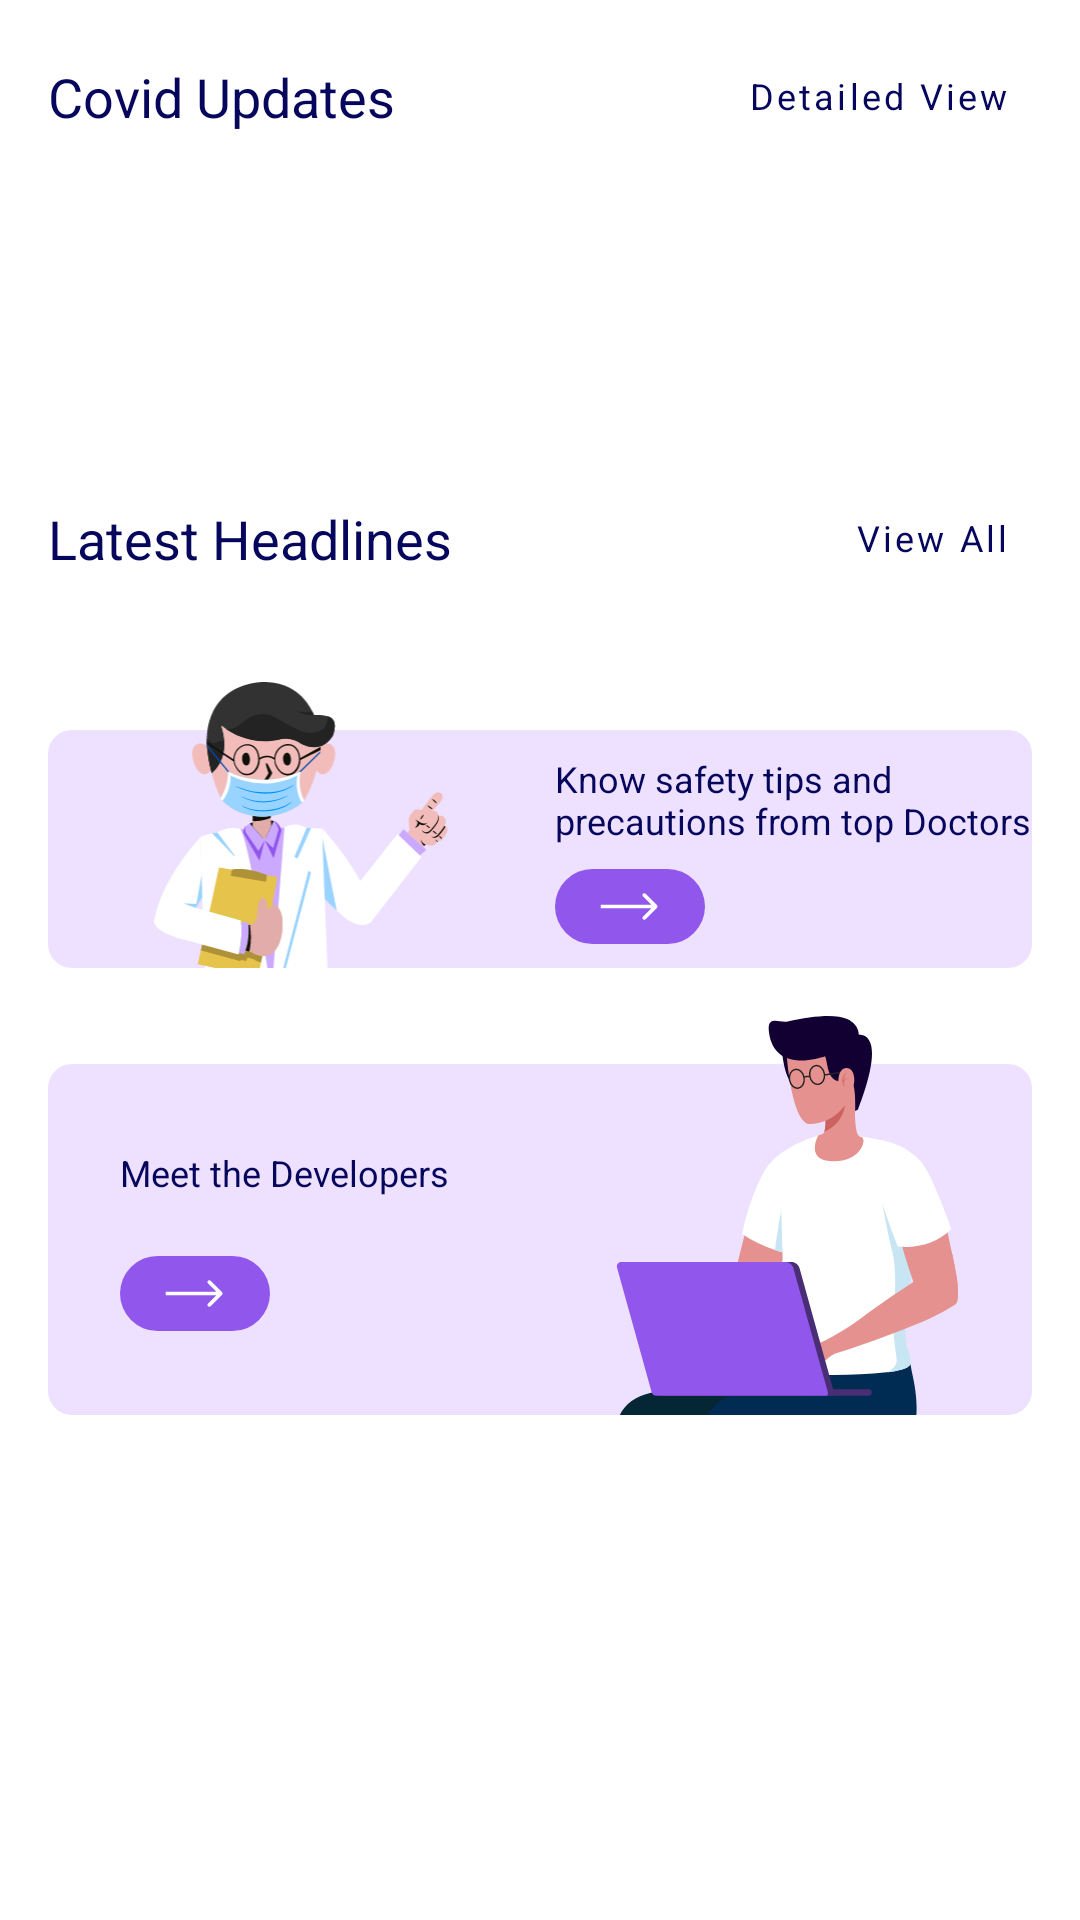

Write the Android layout XML for this screen, with the resource values it uses.
<!-- AndroidManifest.xml: application theme Theme.CovInfo -->
<!-- res/layout/fragment_world_home.xml -->
<?xml version="1.0" encoding="utf-8"?>
<androidx.constraintlayout.widget.ConstraintLayout xmlns:android="http://schemas.android.com/apk/res/android"
    xmlns:app="http://schemas.android.com/apk/res-auto"
    xmlns:tools="http://schemas.android.com/tools"
    android:layout_width="match_parent"
    android:layout_height="match_parent"
    android:paddingStart="@dimen/RegularDimen"
    android:paddingTop="@dimen/SmallDimen"
    android:paddingEnd="@dimen/RegularDimen"
    android:paddingBottom="@dimen/RegularDimen"
    tools:context="com.geekhaven.covinfo.fragments.india.IndiaHomeFragment">

    <androidx.constraintlayout.widget.ConstraintLayout
        android:id="@+id/layoutWorldHomeInfo"
        android:layout_width="0dp"
        android:layout_height="wrap_content"
        app:layout_constraintEnd_toEndOf="parent"
        app:layout_constraintStart_toStartOf="parent"
        app:layout_constraintTop_toTopOf="parent">

        <TextView
            android:id="@+id/tvWorldInfoHeading"
            style="@style/SectionLabelTextStyle"
            android:layout_width="0dp"
            android:layout_height="wrap_content"
            android:layout_marginEnd="@dimen/SmallDimen"
            android:text="@string/IndiaHomeCaseViewLabel"
            app:layout_constraintBottom_toBottomOf="@+id/btnViewWorldInfo"
            app:layout_constraintEnd_toStartOf="@+id/btnViewWorldInfo"
            app:layout_constraintHorizontal_weight="11"
            app:layout_constraintStart_toStartOf="parent"
            app:layout_constraintTop_toTopOf="@+id/btnViewWorldInfo" />

        <Button
            android:id="@+id/btnViewWorldInfo"
            style="@style/TextButtonStyle"
            android:layout_width="0dp"
            android:layout_height="wrap_content"
            android:text="@string/DetailedView"
            app:layout_constraintEnd_toEndOf="parent"
            app:layout_constraintHorizontal_weight="9"
            app:layout_constraintStart_toEndOf="@+id/tvWorldInfoHeading"
            app:layout_constraintTop_toTopOf="parent" />

        <include
            android:id="@+id/caseCardWorldHomeConfirmed"
            layout="@layout/case_card_layout"
            android:layout_width="0dp"
            android:layout_height="wrap_content"
            android:layout_marginTop="@dimen/SmallDimen"
            android:layout_marginEnd="@dimen/SmallDimen"
            app:layout_constraintBottom_toBottomOf="parent"
            app:layout_constraintEnd_toStartOf="@+id/caseCardWorldHomeDeceased"
            app:layout_constraintStart_toStartOf="parent"
            app:layout_constraintTop_toBottomOf="@+id/btnViewWorldInfo" />

        <include
            android:id="@+id/caseCardWorldHomeDeceased"
            layout="@layout/case_card_layout"
            android:layout_width="0dp"
            android:layout_height="wrap_content"
            app:layout_constraintBottom_toBottomOf="@+id/caseCardWorldHomeConfirmed"
            app:layout_constraintEnd_toEndOf="parent"
            app:layout_constraintStart_toEndOf="@+id/caseCardWorldHomeConfirmed"
            app:layout_constraintTop_toTopOf="@+id/caseCardWorldHomeConfirmed" />

    </androidx.constraintlayout.widget.ConstraintLayout>

    <androidx.constraintlayout.widget.ConstraintLayout
        android:id="@+id/layoutWorldHomeNews"
        android:layout_width="0dp"
        android:layout_height="wrap_content"
        android:layout_marginTop="@dimen/RegularDimen"
        app:layout_constraintEnd_toEndOf="parent"
        app:layout_constraintStart_toStartOf="parent"
        app:layout_constraintTop_toBottomOf="@+id/layoutWorldHomeInfo">

        <TextView
            android:id="@+id/tvWorldNewsHeading"
            style="@style/SectionLabelTextStyle"
            android:layout_width="0dp"
            android:layout_height="wrap_content"
            android:layout_marginEnd="@dimen/SmallDimen"
            android:text="@string/NewsHeadlinesLabel"
            app:layout_constraintBottom_toBottomOf="@+id/btnViewAllWorldNews"
            app:layout_constraintEnd_toStartOf="@+id/btnViewAllWorldNews"
            app:layout_constraintHorizontal_weight="11"
            app:layout_constraintStart_toStartOf="parent"
            app:layout_constraintTop_toTopOf="@+id/btnViewAllWorldNews" />

        <Button
            android:id="@+id/btnViewAllWorldNews"
            style="@style/TextButtonStyle"
            android:layout_width="0dp"
            android:layout_height="wrap_content"
            android:text="@string/ViewAll"
            app:layout_constraintEnd_toEndOf="parent"
            app:layout_constraintHorizontal_weight="9"
            app:layout_constraintStart_toEndOf="@+id/tvWorldNewsHeading"
            app:layout_constraintTop_toTopOf="parent" />

        <androidx.recyclerview.widget.RecyclerView
            android:id="@+id/rcvWorldHomeNews"
            android:layout_width="0dp"
            android:layout_height="wrap_content"
            android:layout_marginTop="@dimen/SmallDimen"
            app:layout_constraintBottom_toBottomOf="parent"
            app:layout_constraintEnd_toEndOf="parent"
            app:layout_constraintStart_toStartOf="parent"
            app:layout_constraintTop_toBottomOf="@+id/btnViewAllWorldNews" />

    </androidx.constraintlayout.widget.ConstraintLayout>

    <include
        android:id="@+id/layoutWorldHomeDoctorSuggestion"
        layout="@layout/doctor_suggestion_layout"
        android:layout_width="0dp"
        android:layout_height="wrap_content"
        android:layout_marginTop="@dimen/RegularDimen"
        app:layout_constraintEnd_toEndOf="parent"
        app:layout_constraintStart_toStartOf="parent"
        app:layout_constraintTop_toBottomOf="@+id/layoutWorldHomeNews" />

    <include
        android:id="@+id/layoutWorldHomeMeetDevelopers"
        layout="@layout/meet_developer_layout"
        android:layout_width="0dp"
        android:layout_height="wrap_content"
        android:layout_marginTop="@dimen/RegularDimen"
        app:layout_constraintEnd_toEndOf="parent"
        app:layout_constraintStart_toStartOf="parent"
        app:layout_constraintTop_toBottomOf="@+id/layoutWorldHomeDoctorSuggestion">

    </include>

</androidx.constraintlayout.widget.ConstraintLayout>
<!-- res/layout/case_card_layout.xml (included above) -->
<?xml version="1.0" encoding="utf-8"?>
<com.google.android.material.card.MaterialCardView xmlns:android="http://schemas.android.com/apk/res/android"
    xmlns:app="http://schemas.android.com/apk/res-auto"
    android:id="@+id/mcvCaseCard"
    style="@style/InfoCardStyle"
    android:layout_width="match_parent"
    android:layout_height="wrap_content">

    <androidx.constraintlayout.widget.ConstraintLayout
        android:id="@+id/layoutCaseCard"
        android:layout_width="match_parent"
        android:layout_height="match_parent">

        <TextView
            android:id="@+id/tvCaseCardLabel"
            style="@style/InfoCardHeadingStyle"
            android:layout_width="0dp"
            android:layout_height="wrap_content"
            android:layout_marginBottom="@dimen/SmallDimen"
            app:layout_constraintBottom_toTopOf="@+id/tvCaseCardTotal"
            app:layout_constraintEnd_toEndOf="parent"
            app:layout_constraintStart_toStartOf="parent"
            app:layout_constraintTop_toTopOf="parent" />

        <TextView
            android:id="@+id/tvCaseCardTotal"
            style="@style/InfoCardTotalCaseStyle"
            android:layout_width="0dp"
            android:layout_height="wrap_content"
            app:layout_constraintBottom_toTopOf="@+id/tvCaseCardDaily"
            app:layout_constraintEnd_toEndOf="parent"
            app:layout_constraintStart_toStartOf="parent"
            app:layout_constraintTop_toBottomOf="@+id/tvCaseCardLabel" />

        <TextView
            android:id="@+id/tvCaseCardDaily"
            style="@style/InfoCardDailyCaseStyle"
            android:layout_width="0dp"
            android:layout_height="wrap_content"
            app:layout_constraintBottom_toBottomOf="parent"
            app:layout_constraintEnd_toEndOf="parent"
            app:layout_constraintStart_toStartOf="parent"
            app:layout_constraintTop_toBottomOf="@+id/tvCaseCardTotal" />

    </androidx.constraintlayout.widget.ConstraintLayout>

</com.google.android.material.card.MaterialCardView>
<!-- res/layout/doctor_suggestion_layout.xml (included above) -->
<?xml version="1.0" encoding="utf-8"?>
<androidx.constraintlayout.widget.ConstraintLayout xmlns:android="http://schemas.android.com/apk/res/android"
    xmlns:app="http://schemas.android.com/apk/res-auto"
    xmlns:tools="http://schemas.android.com/tools"
    android:layout_width="match_parent"
    android:layout_height="wrap_content">

    <ImageView
        android:id="@+id/bgDoctorSuggestion"
        android:layout_width="0dp"
        android:layout_height="0dp"
        android:layout_marginTop="@dimen/RegularDimen"
        android:contentDescription="@string/ImageContentDescription"
        android:src="@drawable/section_card"
        app:layout_constraintBottom_toBottomOf="parent"
        app:layout_constraintEnd_toEndOf="parent"
        app:layout_constraintStart_toStartOf="parent"
        app:layout_constraintTop_toTopOf="parent" />

    <ImageView
        android:id="@+id/imgDoctor"
        android:layout_width="wrap_content"
        android:layout_height="0dp"
        android:layout_marginStart="@dimen/RegularDimen"
        android:contentDescription="@string/ImageContentDescription"
        android:src="@drawable/ic_doctor"
        app:layout_constraintBottom_toBottomOf="@+id/bgDoctorSuggestion"
        app:layout_constraintStart_toStartOf="@+id/bgDoctorSuggestion"
        app:layout_constraintTop_toTopOf="parent" />

    <TextView
        android:id="@+id/tvDoctorSuggestionLabel"
        style="@style/SectionTextStyle"
        android:layout_width="0dp"
        android:layout_height="wrap_content"
        android:layout_marginStart="@dimen/RegularDimen"
        android:layout_marginTop="@dimen/SmallDimen"
        android:text="@string/DoctorSuggestionLayoutText"
        app:layout_constraintBottom_toTopOf="@+id/btnViewDoctorAdvice"
        app:layout_constraintEnd_toEndOf="@+id/bgDoctorSuggestion"
        app:layout_constraintHorizontal_bias="0.0"
        app:layout_constraintStart_toEndOf="@+id/imgDoctor"
        app:layout_constraintTop_toTopOf="@+id/bgDoctorSuggestion" />

    <ImageButton
        android:id="@+id/btnViewDoctorAdvice"
        android:layout_width="wrap_content"
        android:layout_height="wrap_content"
        android:layout_marginTop="@dimen/SmallDimen"
        android:layout_marginBottom="@dimen/SmallDimen"
        android:background="@android:color/transparent"
        android:contentDescription="@string/ImageContentDescription"
        android:src="@drawable/ic_button"
        app:layout_constraintBottom_toBottomOf="@+id/bgDoctorSuggestion"
        app:layout_constraintEnd_toEndOf="@+id/bgDoctorSuggestion"
        app:layout_constraintHorizontal_bias="0.0"
        app:layout_constraintStart_toStartOf="@+id/tvDoctorSuggestionLabel"
        app:layout_constraintTop_toBottomOf="@+id/tvDoctorSuggestionLabel"
        tools:ignore="SpeakableTextPresentCheck,TouchTargetSizeCheck,DuplicateSpeakableTextCheck" />

</androidx.constraintlayout.widget.ConstraintLayout>
<!-- res/layout/meet_developer_layout.xml (included above) -->
<?xml version="1.0" encoding="utf-8"?>
<androidx.constraintlayout.widget.ConstraintLayout xmlns:android="http://schemas.android.com/apk/res/android"
    xmlns:app="http://schemas.android.com/apk/res-auto"
    xmlns:tools="http://schemas.android.com/tools"
    android:layout_width="match_parent"
    android:layout_height="wrap_content">

    <ImageView
        android:id="@+id/bgMeetDevelopers"
        android:layout_width="0dp"
        android:layout_height="0dp"
        android:layout_marginTop="@dimen/RegularDimen"
        android:contentDescription="@string/ImageContentDescription"
        android:src="@drawable/section_card"
        app:layout_constraintBottom_toBottomOf="parent"
        app:layout_constraintEnd_toEndOf="parent"
        app:layout_constraintStart_toStartOf="parent"
        app:layout_constraintTop_toTopOf="parent" />

    <ImageView
        android:id="@+id/imgDeveloper"
        android:layout_width="wrap_content"
        android:layout_height="wrap_content"
        android:layout_marginEnd="@dimen/PrimaryDimen"
        android:contentDescription="@string/ImageContentDescription"
        android:src="@drawable/ic_developer"
        app:layout_constraintBottom_toBottomOf="@+id/bgMeetDevelopers"
        app:layout_constraintEnd_toEndOf="@+id/bgMeetDevelopers"
        app:layout_constraintTop_toTopOf="parent" />

    <TextView
        android:id="@+id/tvMeetDeveloperLabel"
        style="@style/SectionTextStyle"
        android:layout_width="0dp"
        android:layout_height="wrap_content"
        android:layout_marginStart="@dimen/PrimaryDimen"
        android:layout_marginTop="@dimen/SmallDimen"
        android:layout_marginEnd="@dimen/RegularDimen"
        android:text="@string/MeetDeveloperLayoutText"
        app:layout_constraintBottom_toTopOf="@+id/btnMeetDevelopers"
        app:layout_constraintEnd_toStartOf="@+id/imgDeveloper"
        app:layout_constraintStart_toStartOf="@+id/bgMeetDevelopers"
        app:layout_constraintTop_toTopOf="@+id/bgMeetDevelopers" />

    <ImageButton
        android:id="@+id/btnMeetDevelopers"
        android:layout_width="wrap_content"
        android:layout_height="wrap_content"
        android:layout_marginBottom="@dimen/SmallDimen"
        android:background="@android:color/transparent"
        android:contentDescription="@string/ImageContentDescription"
        android:src="@drawable/ic_button"
        app:layout_constraintBottom_toBottomOf="@+id/bgMeetDevelopers"
        app:layout_constraintEnd_toEndOf="@+id/tvMeetDeveloperLabel"
        app:layout_constraintHorizontal_bias="0.0"
        app:layout_constraintStart_toStartOf="@+id/tvMeetDeveloperLabel"
        app:layout_constraintTop_toBottomOf="@id/tvMeetDeveloperLabel"
        tools:ignore="SpeakableTextPresentCheck,TouchTargetSizeCheck" />

</androidx.constraintlayout.widget.ConstraintLayout>
<!-- resources referenced by this layout -->
<resources>
  <dimen name="PrimaryDimen">24dp</dimen>
  <dimen name="RegularDimen">16dp</dimen>
  <dimen name="SmallDimen">8dp</dimen>
  <!-- drawable section_card (drawable) -->
  <?xml version="1.0" encoding="utf-8"?>
  <shape xmlns:android="http://schemas.android.com/apk/res/android">
      <solid android:color="@color/color_primary_light"/>
      <corners android:radius="8dp"/>
  
  </shape>
  <string name="DetailedView">Detailed View</string>
  <string name="DoctorSuggestionLayoutText">Know safety tips and precautions from top Doctors</string>
  <string name="ImageContentDescription">Image Content Description</string>
  <string name="IndiaHomeCaseViewLabel">Covid Updates</string>
  <string name="MeetDeveloperLayoutText">Meet the Developers</string>
  <string name="NewsHeadlinesLabel">Latest Headlines</string>
  <string name="ViewAll">View All</string>
  <style name="InfoCardDailyCaseStyle">
          <item name="fontFamily">@font/poppins_regular</item>
          <item name="android:textSize">@dimen/SmallFontSize</item>
          <item name="android:textAlignment">viewEnd</item>
      </style>
  <style name="InfoCardHeadingStyle">
          <item name="fontFamily">@font/poppins_semi_bold</item>
          <item name="android:textSize">@dimen/RegularFontSize</item>
      </style>
  <style name="InfoCardStyle" parent="Widget.MaterialComponents.CardView">
          <item name="cardCornerRadius">@dimen/SmallDimen</item>
          <item name="cardElevation">0dp</item>
          <item name="contentPadding">@dimen/SmallDimen</item>
      </style>
  <style name="InfoCardTotalCaseStyle">
          <item name="fontFamily">@font/poppins_medium</item>
          <item name="android:textSize">@dimen/MediumFontSize</item>
          <item name="android:textAlignment">viewEnd</item>
      </style>
  <style name="SectionLabelTextStyle" parent="Theme.CovInfo">
          <item name="fontFamily">@font/poppins_semi_bold</item>
          <item name="android:textSize">@dimen/LargeFontSize</item>
      </style>
  <style name="SectionTextStyle" parent="Theme.CovInfo">
          <item name="android:textSize">@dimen/RegularFontSize</item>
      </style>
  <style name="TextButtonStyle" parent="Widget.MaterialComponents.Button.TextButton">
          <item name="fontFamily">@font/poppins_regular</item>
          <item name="android:textColor">@color/color_text</item>
          <item name="android:textSize">@dimen/RegularFontSize</item>
          <item name="textAllCaps">false</item>
          <item name="android:textAlignment">textEnd</item>
          <item name="icon">@drawable/ic_arrow</item>
          <item name="iconTint">@color/color_text</item>
          <item name="iconGravity">end</item>
          <item name="iconPadding">@dimen/SmallDimen</item>
      </style>
  <style name="Theme.CovInfo" parent="Theme.MaterialComponents.Light.NoActionBar">
          <item name="colorPrimary">@color/color_primary</item>
          <item name="colorPrimaryVariant">@color/color_primary_light</item>
          <item name="colorOnPrimary">@color/white</item>
          <item name="fontFamily">@font/poppins_medium</item>
          <item name="android:textColor">@color/color_text</item>
      </style>
  <color name="color_primary_light">#EDE1FF</color>
  <dimen name="SmallFontSize">11sp</dimen>
  <dimen name="RegularFontSize">12sp</dimen>
  <dimen name="MediumFontSize">15sp</dimen>
  <dimen name="LargeFontSize">18sp</dimen>
  <color name="color_text">#05065C</color>
  <!-- drawable ic_arrow (drawable) -->
  <vector xmlns:android="http://schemas.android.com/apk/res/android"
      android:width="10dp"
      android:height="16dp"
      android:viewportWidth="5"
      android:viewportHeight="8">
      <path
          android:fillColor="#00000000"
          android:pathData="M0.50012,0.5L4.00012,4L0.50012,7.5"
          android:strokeWidth="1"
          android:strokeColor="#05065C"
          android:strokeLineCap="round"
          android:strokeLineJoin="round" />
  </vector>
  <color name="color_primary">#9156EC</color>
  <color name="white">#FFFFFFFF</color>
</resources>
